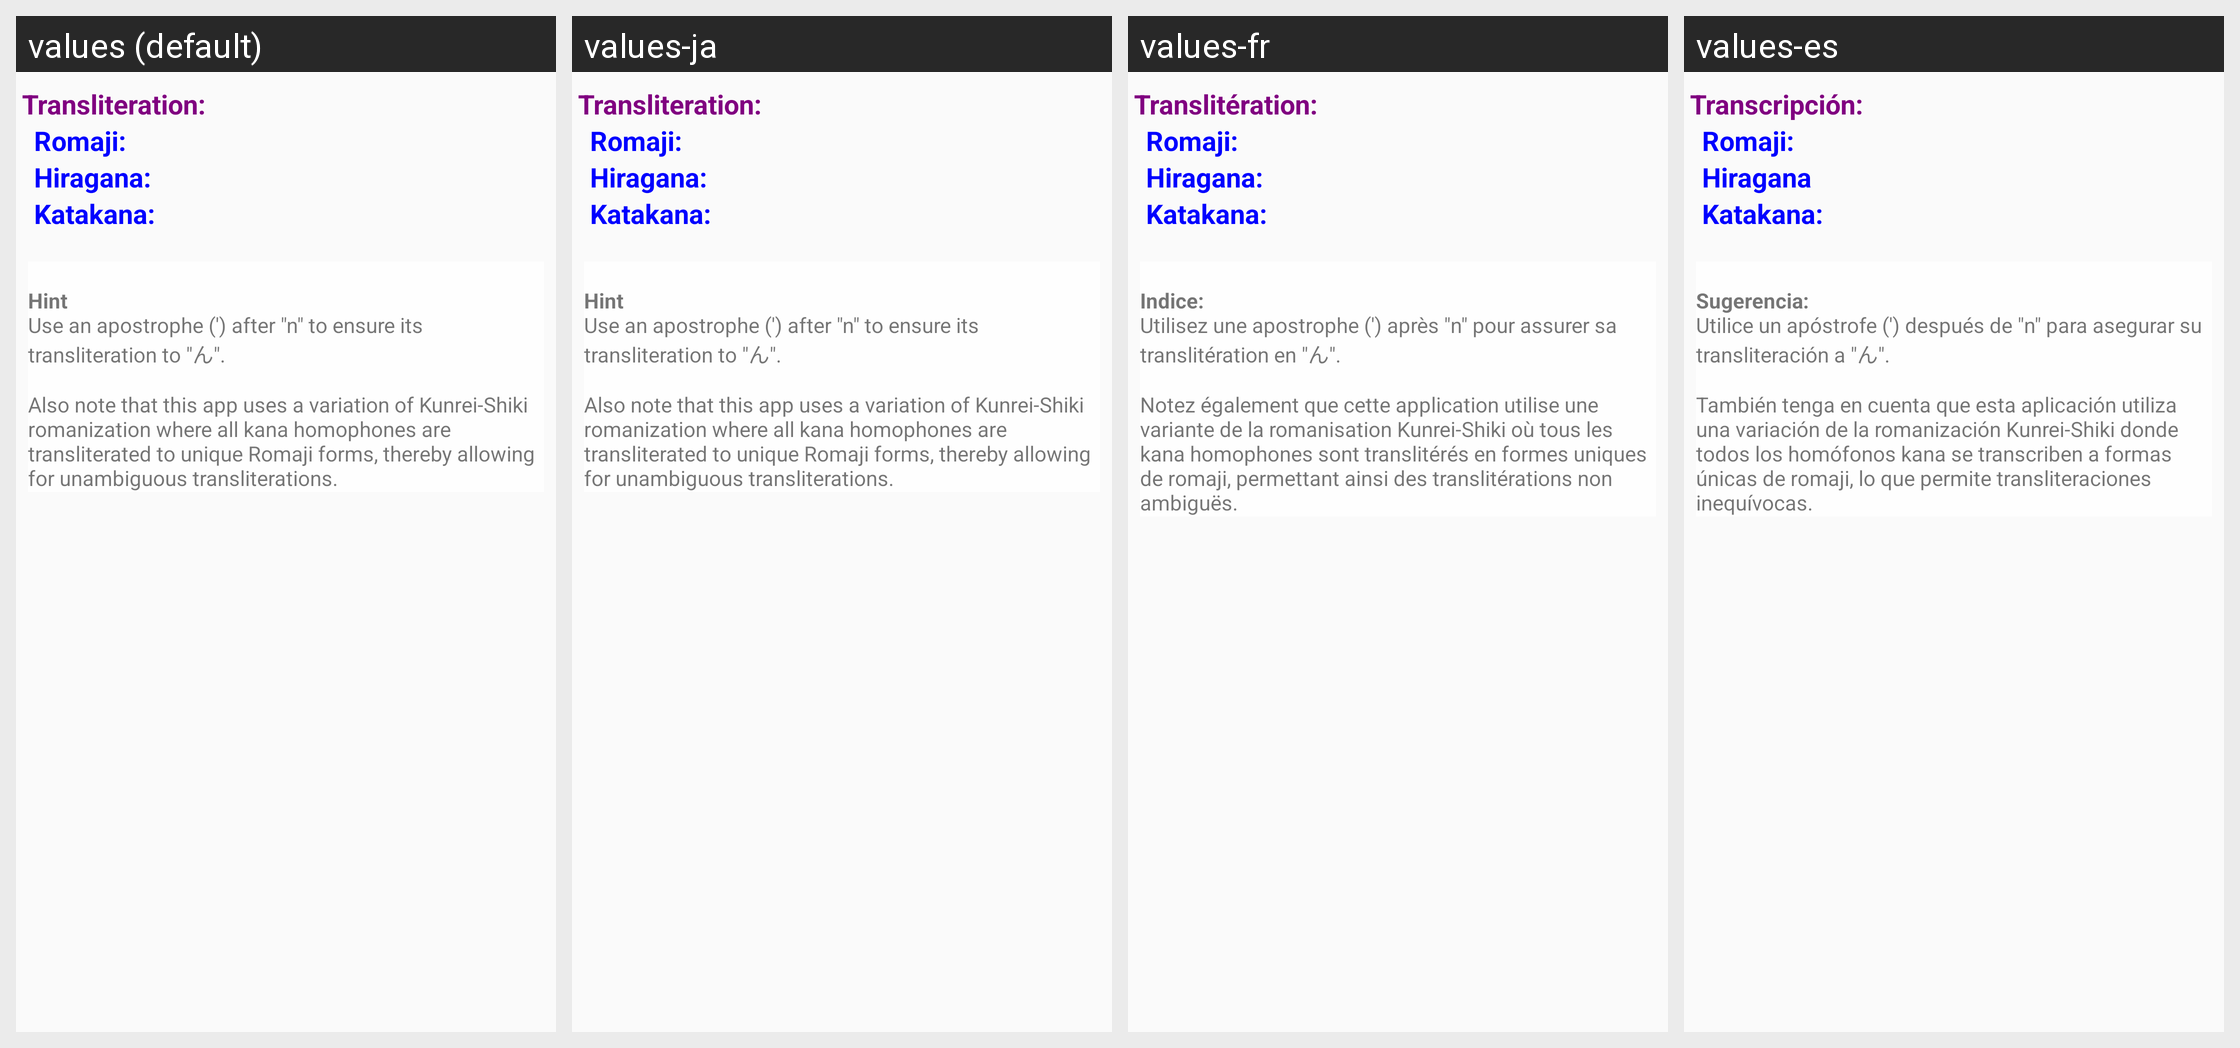

Here is an Android app screen in its default locale and in the app's own translations. Write out the translated-string differences for the strings that appear on this screen.
Android screen res/layout/fragment_conversionmodule.xml rendered under 4 locales, left to right: values (default), values-ja, values-fr, values-es. Device: Nexus 5 (rendered at 1080×1920; each locale shown at half size, 540×960, under a caption strip naming it); theme AppTheme.
Strings drawn on this screen, with the default value and each locale's value (text and hints the layout hard-codes, and strings that could not be matched under every locale, appear in the picture but are not listed):

Conversion
  values: Transliteration:
  values-ja: Transliteration:  [not translated; the default value is used]
  values-fr: Translitération:
  values-es: Transcripción:

ConversionLatin
  values: Romaji:
  values-ja: Romaji:  [not translated; the default value is used]
  values-fr: Romaji:
  values-es: Romaji:

ConversionHiragana
  values: Hiragana:
  values-ja: Hiragana:  [not translated; the default value is used]
  values-fr: Hiragana:
  values-es: Hiragana

ConversionKatakana
  values: Katakana:
  values-ja: Katakana:  [not translated; the default value is used]
  values-fr: Katakana:
  values-es: Katakana:

TransliteratorHint
  values: 
      Hint 
      Use an apostrophe (') after "n" to ensure its transliteration to "ん". 
      
      Also note that this app uses a variation of Kunrei-Shiki romanization where all kana homophones are transliterated to unique Romaji forms, thereby allowing for unambiguous transliterations.
  values-ja: 
      Hint 
      Use an apostrophe (') after "n" to ensure its transliteration to "ん". 
      
      Also note that this app uses a variation of Kunrei-Shiki romanization where all kana homophones are transliterated to unique Romaji forms, thereby allowing for unambiguous transliterations.  [not translated; the default value is used]
  values-fr: 
      Indice:         
      Utilisez une apostrophe (') après "n" pour assurer sa translitération en "ん".         
      
      Notez également que cette application utilise une variante de la romanisation Kunrei-Shiki où tous les kana homophones sont translitérés en formes uniques de romaji, permettant ainsi des translitérations non ambiguës.
  values-es: 
      Sugerencia:         
      Utilice un apóstrofe (') después de "n" para asegurar su transliteración a "ん".         
      
      También tenga en cuenta que esta aplicación utiliza una variación de la romanización Kunrei-Shiki donde todos los homófonos kana se transcriben a formas únicas de romaji, lo que permite transliteraciones inequívocas.
